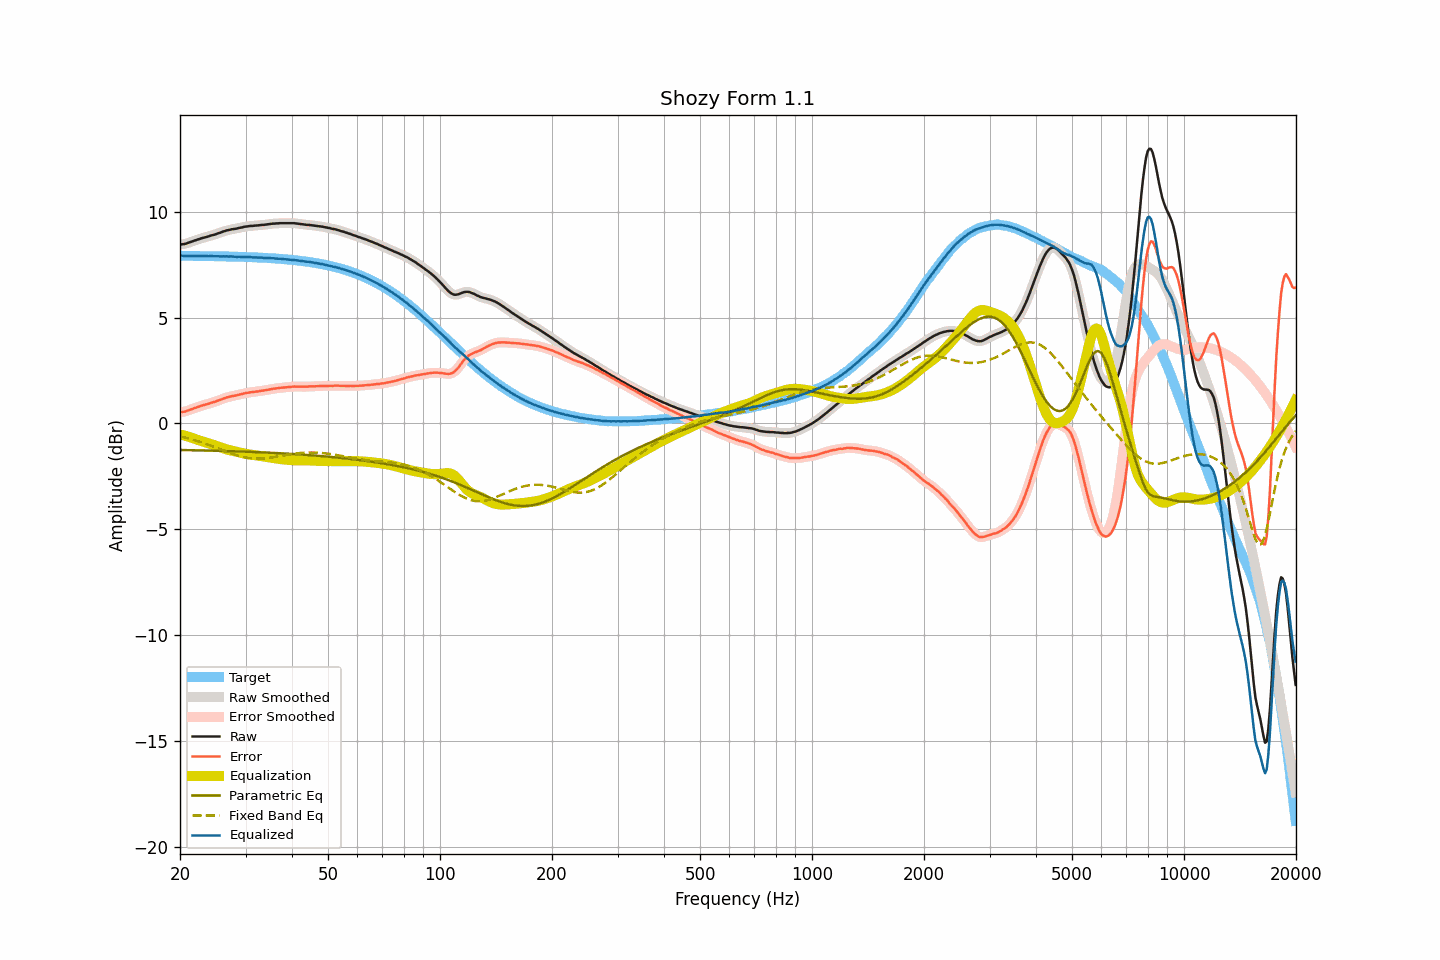

Source data for this figure (header and first rows):
frequency, raw, smoothed, error, error_smoothed, equalization, parametric_eq, fixed_band_eq, equalized_raw, equalized_smoothed, target
20.00, 8.44, 8.44, 0.53, 0.53, -0.52, -1.25, -0.61, 7.92, 7.93, 7.91
20.20, 8.45, 8.45, 0.54, 0.54, -0.54, -1.25, -0.63, 7.92, 7.91, 7.91
20.40, 8.46, 8.46, 0.55, 0.55, -0.56, -1.25, -0.64, 7.91, 7.90, 7.91
20.61, 8.47, 8.47, 0.56, 0.56, -0.58, -1.26, -0.66, 7.90, 7.90, 7.91
20.81, 8.49, 8.50, 0.58, 0.59, -0.60, -1.26, -0.68, 7.90, 7.90, 7.91
21.02, 8.52, 8.52, 0.61, 0.61, -0.62, -1.26, -0.70, 7.90, 7.90, 7.91
21.23, 8.55, 8.55, 0.64, 0.64, -0.64, -1.26, -0.72, 7.91, 7.91, 7.91
21.44, 8.57, 8.58, 0.67, 0.67, -0.67, -1.26, -0.74, 7.91, 7.91, 7.91
21.66, 8.60, 8.60, 0.70, 0.70, -0.69, -1.26, -0.76, 7.91, 7.91, 7.91
21.87, 8.63, 8.63, 0.73, 0.72, -0.72, -1.26, -0.79, 7.91, 7.91, 7.91
22.09, 8.65, 8.66, 0.75, 0.75, -0.75, -1.27, -0.81, 7.90, 7.91, 7.90
22.31, 8.68, 8.68, 0.78, 0.78, -0.78, -1.27, -0.83, 7.91, 7.90, 7.90
22.54, 8.70, 8.71, 0.80, 0.80, -0.80, -1.27, -0.86, 7.90, 7.90, 7.90
22.76, 8.73, 8.73, 0.83, 0.83, -0.83, -1.27, -0.88, 7.91, 7.90, 7.90
22.99, 8.75, 8.75, 0.85, 0.85, -0.85, -1.27, -0.91, 7.90, 7.90, 7.90
23.22, 8.77, 8.77, 0.87, 0.87, -0.87, -1.27, -0.93, 7.90, 7.90, 7.90
23.45, 8.79, 8.79, 0.89, 0.89, -0.89, -1.28, -0.96, 7.90, 7.90, 7.90
23.69, 8.81, 8.81, 0.91, 0.91, -0.92, -1.28, -0.99, 7.90, 7.90, 7.90
23.92, 8.83, 8.84, 0.94, 0.94, -0.94, -1.28, -1.01, 7.89, 7.90, 7.90
24.16, 8.86, 8.86, 0.97, 0.96, -0.96, -1.28, -1.04, 7.90, 7.90, 7.90
24.40, 8.88, 8.88, 0.99, 0.99, -0.99, -1.28, -1.07, 7.90, 7.90, 7.89
24.65, 8.90, 8.90, 1.01, 1.01, -1.01, -1.28, -1.10, 7.89, 7.89, 7.89
24.89, 8.92, 8.93, 1.03, 1.03, -1.04, -1.29, -1.13, 7.89, 7.89, 7.89
25.14, 8.95, 8.95, 1.06, 1.06, -1.06, -1.29, -1.16, 7.89, 7.89, 7.89
25.39, 8.98, 8.98, 1.09, 1.09, -1.09, -1.29, -1.19, 7.89, 7.89, 7.89
25.65, 9.00, 9.01, 1.11, 1.12, -1.12, -1.29, -1.22, 7.88, 7.89, 7.89
25.91, 9.03, 9.03, 1.15, 1.15, -1.15, -1.29, -1.24, 7.89, 7.89, 7.89
26.16, 9.06, 9.06, 1.18, 1.17, -1.17, -1.30, -1.27, 7.89, 7.89, 7.88
26.43, 9.08, 9.09, 1.20, 1.20, -1.20, -1.30, -1.30, 7.88, 7.89, 7.88
26.69, 9.11, 9.11, 1.23, 1.22, -1.22, -1.30, -1.33, 7.89, 7.88, 7.88
26.96, 9.12, 9.13, 1.24, 1.25, -1.24, -1.30, -1.36, 7.88, 7.88, 7.88
27.23, 9.14, 9.14, 1.26, 1.27, -1.26, -1.31, -1.39, 7.88, 7.88, 7.88
27.50, 9.16, 9.16, 1.29, 1.28, -1.28, -1.31, -1.42, 7.88, 7.88, 7.88
27.77, 9.17, 9.17, 1.30, 1.30, -1.30, -1.31, -1.44, 7.87, 7.87, 7.87
28.05, 9.18, 9.18, 1.31, 1.31, -1.31, -1.31, -1.47, 7.87, 7.87, 7.87
28.33, 9.19, 9.20, 1.32, 1.33, -1.33, -1.32, -1.49, 7.86, 7.87, 7.87
28.62, 9.21, 9.21, 1.34, 1.34, -1.35, -1.32, -1.52, 7.86, 7.86, 7.87
28.90, 9.23, 9.23, 1.37, 1.36, -1.37, -1.32, -1.54, 7.87, 7.86, 7.87
29.19, 9.24, 9.25, 1.38, 1.38, -1.38, -1.32, -1.56, 7.86, 7.86, 7.86
29.48, 9.26, 9.26, 1.40, 1.40, -1.40, -1.33, -1.58, 7.86, 7.86, 7.86
29.78, 9.28, 9.28, 1.42, 1.42, -1.42, -1.33, -1.59, 7.86, 7.86, 7.86
30.08, 9.29, 9.29, 1.44, 1.44, -1.43, -1.33, -1.61, 7.86, 7.86, 7.86
30.38, 9.30, 9.30, 1.45, 1.45, -1.45, -1.33, -1.62, 7.85, 7.86, 7.85
30.68, 9.31, 9.31, 1.46, 1.46, -1.46, -1.34, -1.63, 7.85, 7.85, 7.85
30.99, 9.32, 9.32, 1.47, 1.47, -1.47, -1.34, -1.64, 7.85, 7.85, 7.85
31.30, 9.32, 9.33, 1.48, 1.48, -1.48, -1.34, -1.65, 7.84, 7.84, 7.84
31.61, 9.33, 9.33, 1.49, 1.49, -1.49, -1.35, -1.66, 7.84, 7.84, 7.84
31.93, 9.34, 9.34, 1.50, 1.50, -1.50, -1.35, -1.66, 7.84, 7.84, 7.84
32.24, 9.34, 9.35, 1.51, 1.51, -1.51, -1.35, -1.66, 7.83, 7.83, 7.83
32.57, 9.35, 9.35, 1.52, 1.52, -1.52, -1.36, -1.66, 7.83, 7.83, 7.83
32.89, 9.36, 9.36, 1.54, 1.53, -1.53, -1.36, -1.66, 7.83, 7.83, 7.83
33.22, 9.37, 9.37, 1.55, 1.55, -1.54, -1.36, -1.65, 7.83, 7.82, 7.82
33.55, 9.37, 9.38, 1.55, 1.56, -1.56, -1.37, -1.65, 7.82, 7.82, 7.82
33.89, 9.38, 9.38, 1.57, 1.57, -1.57, -1.37, -1.64, 7.81, 7.81, 7.82
34.23, 9.39, 9.39, 1.58, 1.58, -1.58, -1.37, -1.63, 7.81, 7.81, 7.81
34.57, 9.40, 9.40, 1.60, 1.60, -1.60, -1.38, -1.62, 7.81, 7.81, 7.81
34.92, 9.41, 9.41, 1.61, 1.61, -1.61, -1.38, -1.61, 7.80, 7.80, 7.80
35.27, 9.42, 9.42, 1.62, 1.62, -1.62, -1.38, -1.60, 7.80, 7.80, 7.80
35.62, 9.43, 9.43, 1.64, 1.64, -1.64, -1.39, -1.59, 7.80, 7.79, 7.79
35.97, 9.43, 9.44, 1.64, 1.65, -1.65, -1.39, -1.58, 7.78, 7.79, 7.79
... 635 more rows
